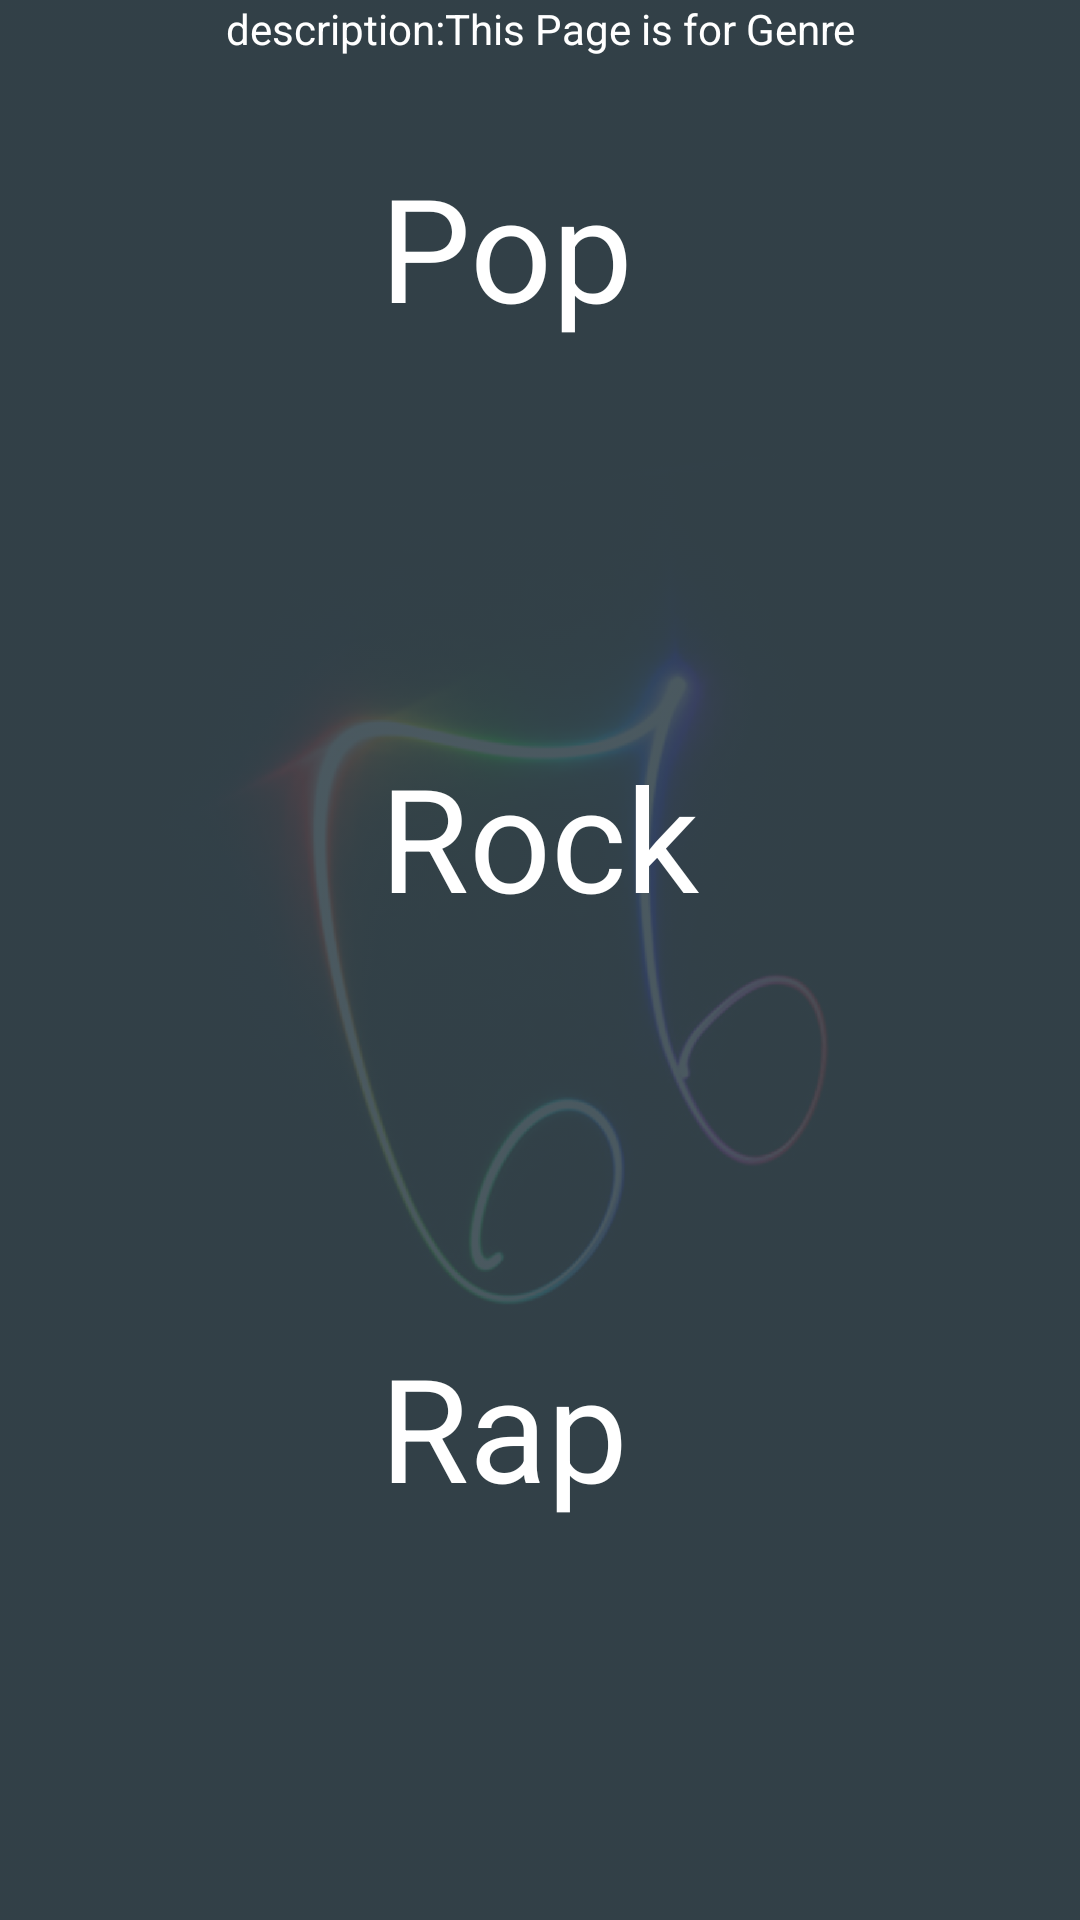

Produce the Android XML layout that renders to this screen, including the resource entries it uses.
<!-- AndroidManifest.xml: application theme AppTheme -->
<!-- res/layout/activity_genres.xml -->
<?xml version="1.0" encoding="utf-8"?>
<RelativeLayout xmlns:android="http://schemas.android.com/apk/res/android"
    xmlns:tools="http://schemas.android.com/tools"
    android:layout_width="match_parent"
    android:layout_height="match_parent"
    android:background="#37474F"
    tools:context="com.example.android.musicplayer.Genres">

    <ImageView
        android:layout_width="match_parent"
        android:layout_height="match_parent"
        android:alpha="0.1"
        android:scaleType="centerCrop"
        android:src="@drawable/iphone_wall" />

    <TextView
        android:layout_width="match_parent"
        android:layout_height="wrap_content"
        android:gravity="center_horizontal"
        android:text="@string/genre_activity"
        android:textColor="@android:color/white" />

    <LinearLayout
        android:layout_width="wrap_content"
        android:layout_height="match_parent"
        android:layout_alignParentTop="true"
        android:layout_centerHorizontal="true"
        android:layout_marginTop="20dp"
        android:orientation="vertical">

        <TextView
            android:id="@+id/pop"
            android:layout_width="wrap_content"
            android:layout_height="0dp"
            android:layout_marginTop="30dp"
            android:layout_weight="1"
            android:onClick="pop"
            android:text="Pop"
            android:textColor="#FFFF"
            android:textSize="48dp" />

        <TextView
            android:id="@+id/rock"
            android:layout_width="wrap_content"
            android:layout_height="0dp"
            android:layout_weight="1"
            android:onClick="rock"
            android:text="Rock"
            android:textColor="#FFFF"
            android:textSize="48dp" />

        <TextView
            android:id="@+id/rap"
            android:layout_width="wrap_content"
            android:layout_height="0dp"
            android:layout_weight="1"
            android:onClick="rap"
            android:text="Rap"
            android:textColor="#FFFF"
            android:textSize="48dp" />
    </LinearLayout>
</RelativeLayout>
<!-- resources referenced by this layout -->
<resources>
  <!-- drawable iphone_wall: png bitmap (drawable-hdpi, 139127 bytes) -->
  <string name="genre_activity">description:This Page is for Genre</string>
  <style name="AppTheme" parent="Theme.AppCompat.Light.DarkActionBar">
          
          <item name="colorPrimary">@android:color/holo_orange_dark</item>
          <item name="colorPrimaryDark">@android:color/holo_orange_dark</item>
          <item name="colorAccent">@color/colorAccent</item>
      </style>
  <!-- not gathered from this repository: default colours our renderer supplied (Android Studio template values) -->
  <color name="colorAccent">#FF03DAC5</color>
</resources>
